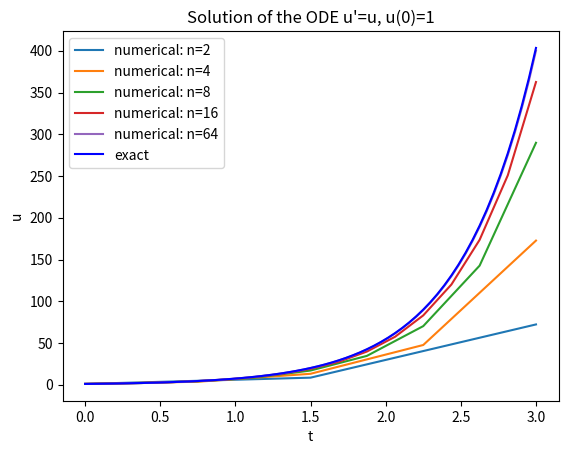

Recreate this plot in Python.


import matplotlib.pyplot as ppl
import numpy as np


def RungeKutta2(f, U0, T, n):
    t = np.zeros(n+1)
    u = np.zeros(n+1)

    t[0] = 0
    u[0] = U0

    dt = T/float(n)

    for k in range(n):
        K1 = dt*f(u[k], t[k])
        K2 = dt*f(u[k] + 1/2*K1, t[k]+ 1/2*dt)
        t[k+1] = t[k] + dt
        u[k+1] = u[k] + K2

    return u, t

def f(u, t):
    return u*2

U0 = 1
T = 3
n = 100

i = [2, 4, 8, 16, 64]

for i in i:
    n = i
    u, t = RungeKutta2(f, U0, T, n)
    ppl.plot(t, u, '-', label='numerical: n=%d' %n)

4
u_exact = np.exp(t*2)
ppl.plot(t, u_exact, 'b-', label='exact')
ppl.title("Solution of the ODE u'=u, u(0)=1")
ppl.xlabel('t'), \
ppl.ylabel('u')
ppl.legend()
ppl.savefig('RungeKutta2_func.png')
ppl.show()


''' Demonsterer ved hjelp av figur at nummerisk løsning nærmer seg analytisk løsning når dt minkes.
Terminal> RungeKutta2_func.py"

Process finished with exit code 0
'''